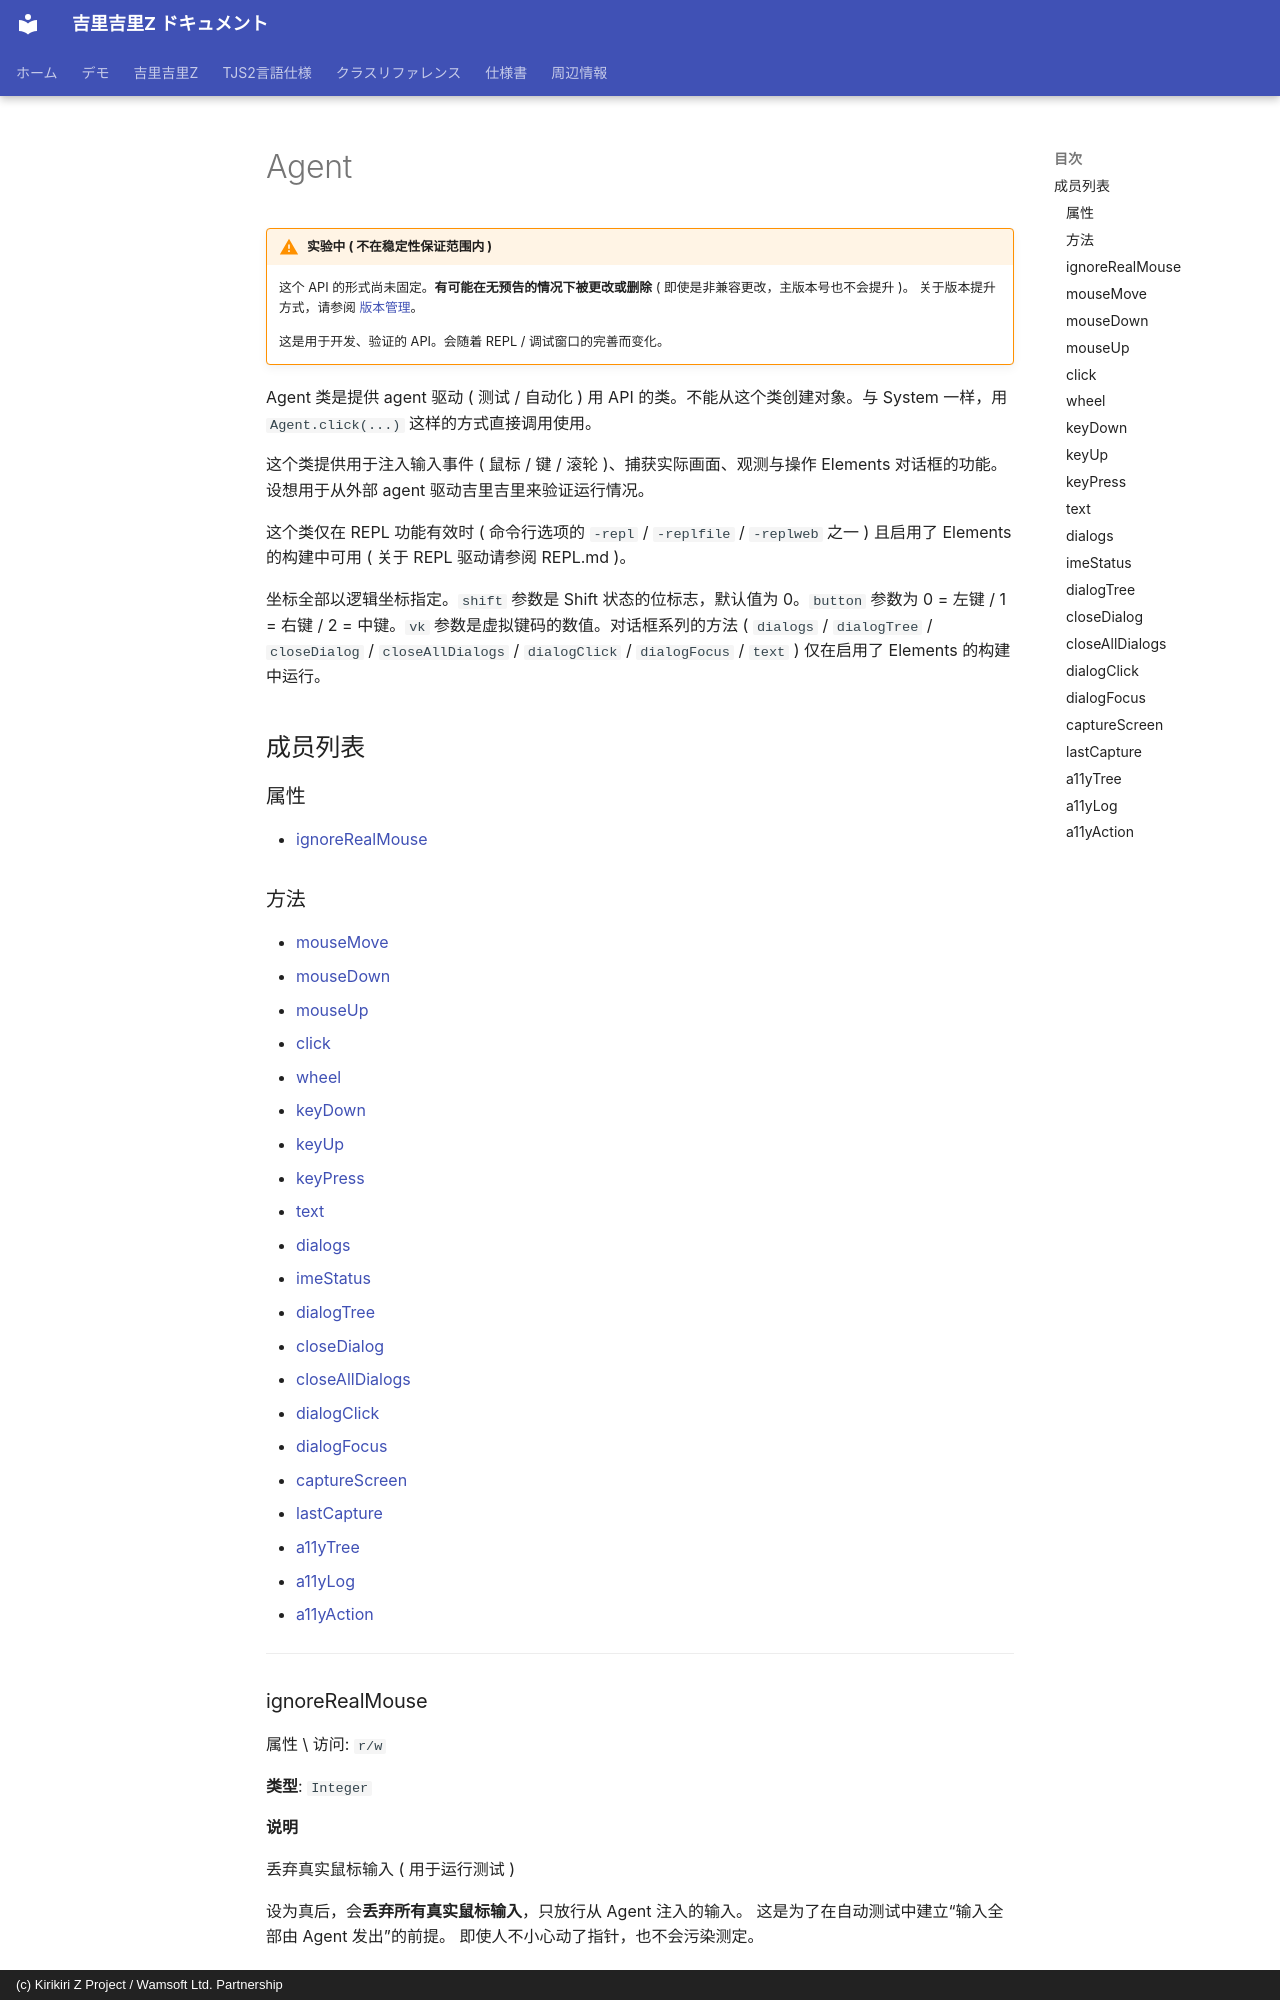

repository: AetherKiri/krkrz_dev · page: zh/reference/Agent/index.html · generator: mkdocs · copyright: (c) Kirikiri Z Project / Wamsoft Ltd. Partnership

# Agent

!!! warning "实验中 ( 不在稳定性保证范围内 )"
    这个 API 的形式尚未固定。**有可能在无预告的情况下被更改或删除**
    ( 即使是非兼容更改，主版本号也不会提升 )。
    关于版本提升方式，请参阅 [版本管理](https://github.com/wamsoft/krkrz_develop/blob/master/doc/Versioning.md)。

    这是用于开发、验证的 API。会随着 REPL / 调试窗口的完善而变化。

Agent 类是提供 agent 驱动 ( 测试 / 自动化 ) 用 API 的类。不能从这个类创建对象。与 System 一样，用 `Agent.click(...)` 这样的方式直接调用使用。

这个类提供用于注入输入事件 ( 鼠标 / 键 / 滚轮 )、捕获实际画面、观测与操作 Elements 对话框的功能。设想用于从外部 agent 驱动吉里吉里来验证运行情况。

这个类仅在 REPL 功能有效时 ( 命令行选项的 `-repl` / `-replfile` / `-replweb` 之一 ) 且启用了 Elements 的构建中可用 ( 关于 REPL 驱动请参阅 REPL.md )。

坐标全部以逻辑坐标指定。`shift` 参数是 Shift 状态的位标志，默认值为 0。`button` 参数为 0 = 左键 / 1 = 右键 / 2 = 中键。`vk` 参数是虚拟键码的数值。对话框系列的方法 ( `dialogs` / `dialogTree` / `closeDialog` / `closeAllDialogs` / `dialogClick` / `dialogFocus` / `text` ) 仅在启用了 Elements 的构建中运行。

## 成员列表

### 属性

- [ignoreRealMouse](#ignorerealmouse)
